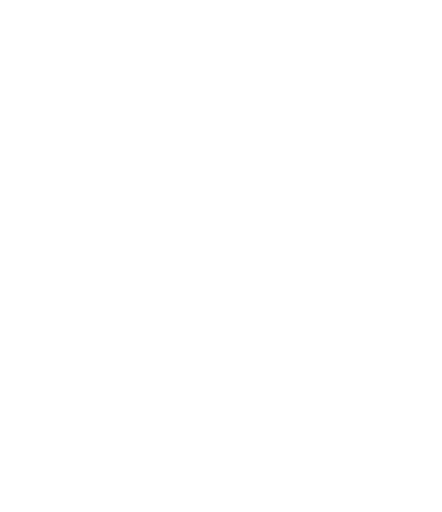
t = 0.00 s
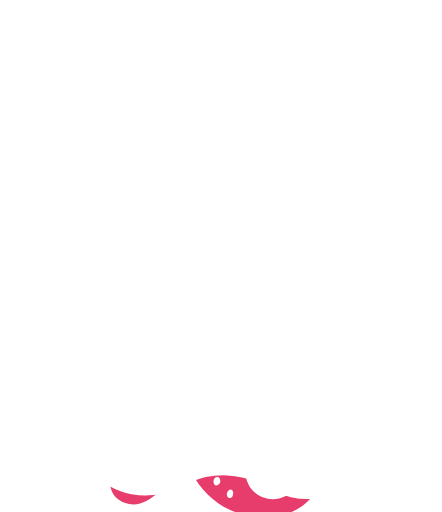
t = 0.33 s
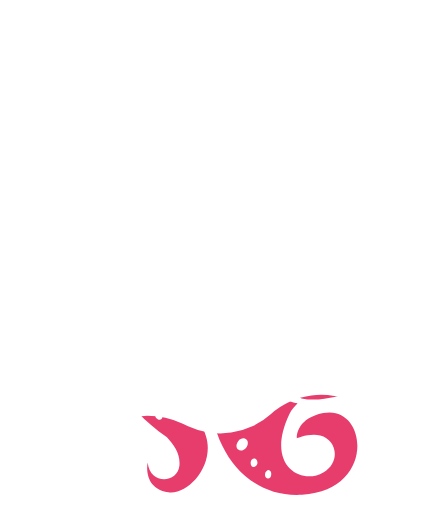
t = 0.67 s
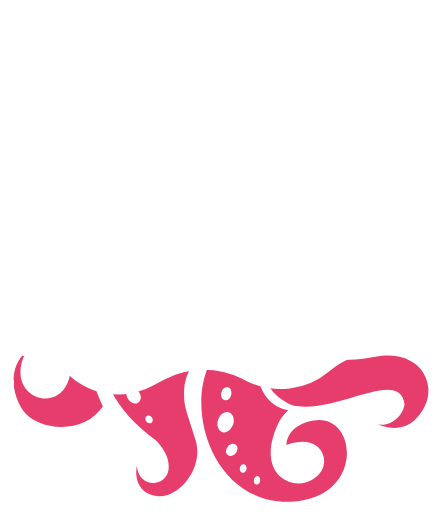
t = 1.00 s
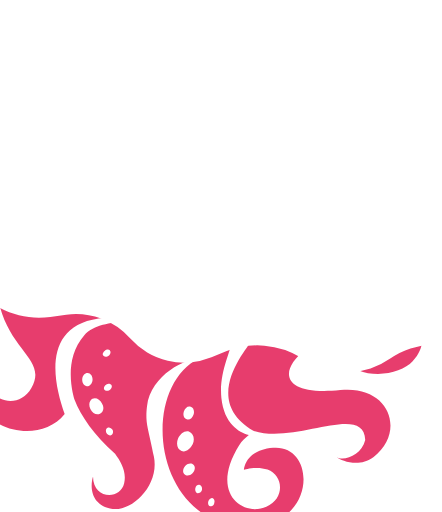
t = 1.33 s
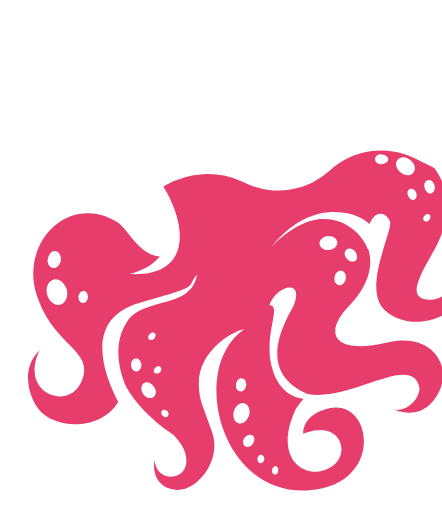
t = 1.67 s

The animated SVG that drew these frames (rendered in a browser with its animation timeline set to each time). Animation: 2 SMIL elements (animateTransform=2); one cycle of 2.00 s, repeats indefinitely.

<?xml version="1.0" encoding="utf-8"?><svg viewBox="0 0 94 109" fill="none" xmlns="http://www.w3.org/2000/svg" width="94" height="109"><mask id="axa" style="mask-type:alpha" maskUnits="userSpaceOnUse" x="0" y="0" width="94" height="109"><path fill-rule="evenodd" clip-rule="evenodd" d="M84.013 46.5c.5-.2 1.1.2 1.3.8.2.6 0 1.3-.4 1.5-.5.2-1.1-.2-1.3-.8-.3-.6-.1-1.3.4-1.5zm-2.1-6.4c.6-.7 1.9-.6 2.7.3.9.8 1.1 2 .4 2.7-.6.7-1.9.6-2.7-.3-.9-.8-1.1-2-.4-2.7zm-3.5.7c-.8-.1-1.4-.6-1.3-1.2.1-.6.7-1 1.5-.9.8.1 1.4.6 1.3 1.2-.1.5-.8.9-1.5.9zm8.3 11.6c.4-.4.9-.4 1.1-.2.3.3.2.8-.1 1.1-.4.4-.9.4-1.1.2-.3-.2-.3-.7.1-1.1zm1.2-7.5c.6-.2 1.2.3 1.4 1.1.2.7-.1 1.5-.7 1.7-.6.2-1.2-.3-1.4-1.1-.2-.8.1-1.5.7-1.7zm-24.8-29.1c1.7 2 2.5 5.4 1.2 10.8-.2-1.4-1.1-6.1-2.1-8l.9-2.8zm-4.4-2.2c-4.1-4.3-10.8-7.3-20.8-4.4 0 0 6.3-4.3 13.8-3 3.4.6 6.5 2.6 8.8 5.4l-1.8 2zm-7.6 22.7c4.3-.6 10-5.8 10-5.8-.1 9.4-8.2 9.9-10 5.8zm-.2 68.7c-.4-.1-.6-.5-.5-1 .1-.5.5-.8.8-.8.4.1.6.5.5 1 0 .5-.4.9-.8.8zm-4.2-6.8c-.5.6-1.3.7-1.7.3-.5-.4-.4-1.2.1-1.8.5-.6 1.3-.7 1.7-.3.5.4.4 1.2-.1 1.8zm1.3 4.2c-.4-.1-.6-.6-.5-1.1.1-.5.5-.8.9-.7.4.1.6.6.5 1.1-.1.4-.5.7-.9.7zm-3.9-8.8c-.9-.3-1.3-1.4-.9-2.6.4-1.1 1.4-1.9 2.3-1.6.9.3 1.3 1.4.9 2.6-.5 1.2-1.5 1.9-2.3 1.6zm0-8.4c.2-.8.8-1.3 1.4-1.1.6.1.9.9.7 1.6-.2.8-.8 1.3-1.4 1.1-.6-.1-.9-.8-.7-1.6zm-9-55.1s5.6 5.6 10 6.2c-1.9 4.1-9.4 4.4-10-6.2zm30.8 25.1c1.1 0 1.9.7 1.9 1.5s-.9 1.5-1.9 1.5c-1.1 0-1.9-.7-1.9-1.5s.9-1.5 1.9-1.5zm2.4 7.6c.6.2 1 1 .7 1.8-.2.8-.9 1.4-1.6 1.2-.6-.2-1-1-.7-1.8.2-.9.9-1.4 1.6-1.2zm1.4-4.5c.6-.3 1.4 0 1.8.7.4.7.4 1.6-.2 1.9-.6.3-1.4 0-1.8-.7-.5-.7-.4-1.5.2-1.9zm-40.7 32.8c-.3.2-.8 0-1.1-.4-.2-.4-.2-.9.2-1.1.3-.2.8 0 1.1.4.2.4.1.9-.2 1.1zm-2.1-9.6c-.2-.3 0-.8.4-1.1.4-.3.9-.2 1.1.1.2.3 0 .8-.4 1.1-.4.2-.9.2-1.1-.1zm-.6 5.2c-.7.4-1.6 0-2.1-.9s-.3-1.8.3-2.2c.7-.4 1.6 0 2.1.9.6.8.4 1.8-.3 2.2zm-3.1-5.7c-.6 0-1.1-.6-1.1-1.4 0-.8.5-1.4 1.1-1.4.6 0 1.1.6 1.1 1.4 0 .7-.5 1.4-1.1 1.4zm3.3-7.7c.4-.4.9-.4 1.1-.2.3.3.2.8-.1 1.1-.4.4-.9.4-1.1.2-.4-.2-.3-.7.1-1.1zm-12.5-8.7c-.2.7-.7 1.2-1.3 1-.5-.1-.8-.8-.7-1.5.2-.7.7-1.2 1.3-1 .5.1.8.8.7 1.5zm-5.9 1c-1.1.3-2.3-.7-2.7-2.2-.3-1.5.3-2.9 1.5-3.2 1.1-.3 2.3.7 2.7 2.2.3 1.5-.4 2.9-1.5 3.2zm-2-10c.3-1 1.1-1.6 1.8-1.4.7.2 1.1 1.1.9 2.1-.3 1-1.1 1.6-1.8 1.4-.8-.2-1.2-1.1-.9-2.1zm84.8 8.3c1.3.7.4 6.8-4.3 6.4-4.9-.5-2.4-4.4 1.6-10.4 9.9-14.8-3.4-26.8-14.3-23.2-3.1 1-7.3 3.8-10.2 6.5 13.8-22.4 4.3-43.3-15.8-43.2h-.4c-2.5.1-21.4 1.8-21.9 23-.2 8.2 3.6 13.3 6.8 20.5 3.9 8.7 3.1 18.2-9.2 16.7 3.3-.6 5.4-1.8 6.7-3.3-1.5-.1-3.3-1.2-4.9-3.3-2.2-2.9-2.4-4.1-4.8-5.4-9.7-5.5-19.6 4.2-17.1 14.8 2.7 11.6 11.5 12.6 8.3 19.1-3.2 6.5-13.6 1.7-8.5-7.1-4.3 3.6-3.1 9.5-1.1 12.5 3 4.5 12.8 5.7 17-.3-2.8-6.6-5.9-18.2 6-20.7 14.1-2.9 9.9-2.4 12.7-5.1-1.8 7.3-11.5 3.8-15.5 8.8-4.5 5.7-1.4 13.4-1.3 13.8 1.6 3.5 4.6 7.3 9.3 11 1.4 1.7 2.7 3.7 2.3 6.2-.6 3.7-6.5 3.8-6.7-1.1-.5 2-.3 5.8 4 6.6 4.3.9 10.3-5.3 8.7-11.5-1.6-6.3-2.3-6.9-2.1-10.6.4-7 8.1-10.8 10.5-10.9-12.4 7.1-7.9 35.2 11.3 35.2 16 0 15-18.5 5.5-17.1-6 .9-5.9 5-5.9 5s2.8-1 5-.3c3.5 1.1 4.1 5.9.2 7.9-4.7 2.5-12.4-2-6.5-12.8.5-.9 1.2-1.5 1.9-2.2-2.2-.5-5.4-2.1-6.3-7.6-1.1-7 3.2-12.6.5-12.8 1.9-4.2 7.8-5.1 5.2.3-.9 1.9-10.1 13.2 1.5 19.1 9.1 2.5 23.1-7.4 23.9.6-.6 3.3-4.2 4.8-5.9 4 1.1.6 4.8 2.1 7.9-.5 6.6-5.8 2.5-15.5-7.9-13.8-12.4 2-13.5-3.3-7.9-8.2 4.6-4.1 5.9-8.3 5.1-11.8-.1-.1-.2-.2-.2-.3-1.3-4.4-8.9-12-20.3-1.8 1.6-1.8 5.5-5.5 10.8-6.3 3.4-.5 7.8.3 10.3 3 1.7-3.3 3.9-2 4.4-.2.5 2.1-7 13.8-2.5 18.7 4.6 4.9 12.7 3.1 15.3-.1 3.6-4.5.7-7.1-1.2-7.8z" fill="#E73D6D"/></mask><g mask="url(#axa)"><path d="M-133.918 103.251l-7.679 3.291a13.594 13.594 0 01-13.082-1.311c-9.017-6.23-21.321.224-21.321 11.184V271.5h334l-2.58-146.209c-.126-7.136-9.428-9.779-13.287-3.775-2.581 4.014-8.277 4.463-11.455.904l-10.599-11.871c-4.215-4.721-11.67-4.491-15.586.48a10.179 10.179 0 01-13.147 2.478l-5.807-3.408a16.135 16.135 0 00-18.2 1.279 16.133 16.133 0 01-17.706 1.559l-1.087-.588a18.008 18.008 0 00-16.304-.417l-2.908 1.385a15.422 15.422 0 01-17.535-3.018 15.422 15.422 0 00-13.849-4.234l-3.377.657c-4.24.824-8.634.095-12.38-2.056l-7.586-4.355C-32.143 96.436-42.217 102-50 102c-.686 0-19.683-.735-33.595-7.566-3.45-1.695-7.938-.581-9.536 2.915-2.025 4.43-8.222 4.69-10.61.444l-2.473-4.395c-2.698-4.796-9.165-5.817-13.209-2.085l-9.244 8.534a18.472 18.472 0 01-5.251 3.404z" fill="#E73D6D"><animateTransform attributeName="transform" type="translate" dur="2s" repeatCount="indefinite" values="0, 0; 10, -10; -15, -20; 0, -30; 20, -40; 0, -70; -10, -120;"/></path><animateTransform attributeName="transform" type="rotate" dur="2s" repeatCount="indefinite" values="0; 2; -3; -4; 0; 5; -6; 0;"/></g></svg>